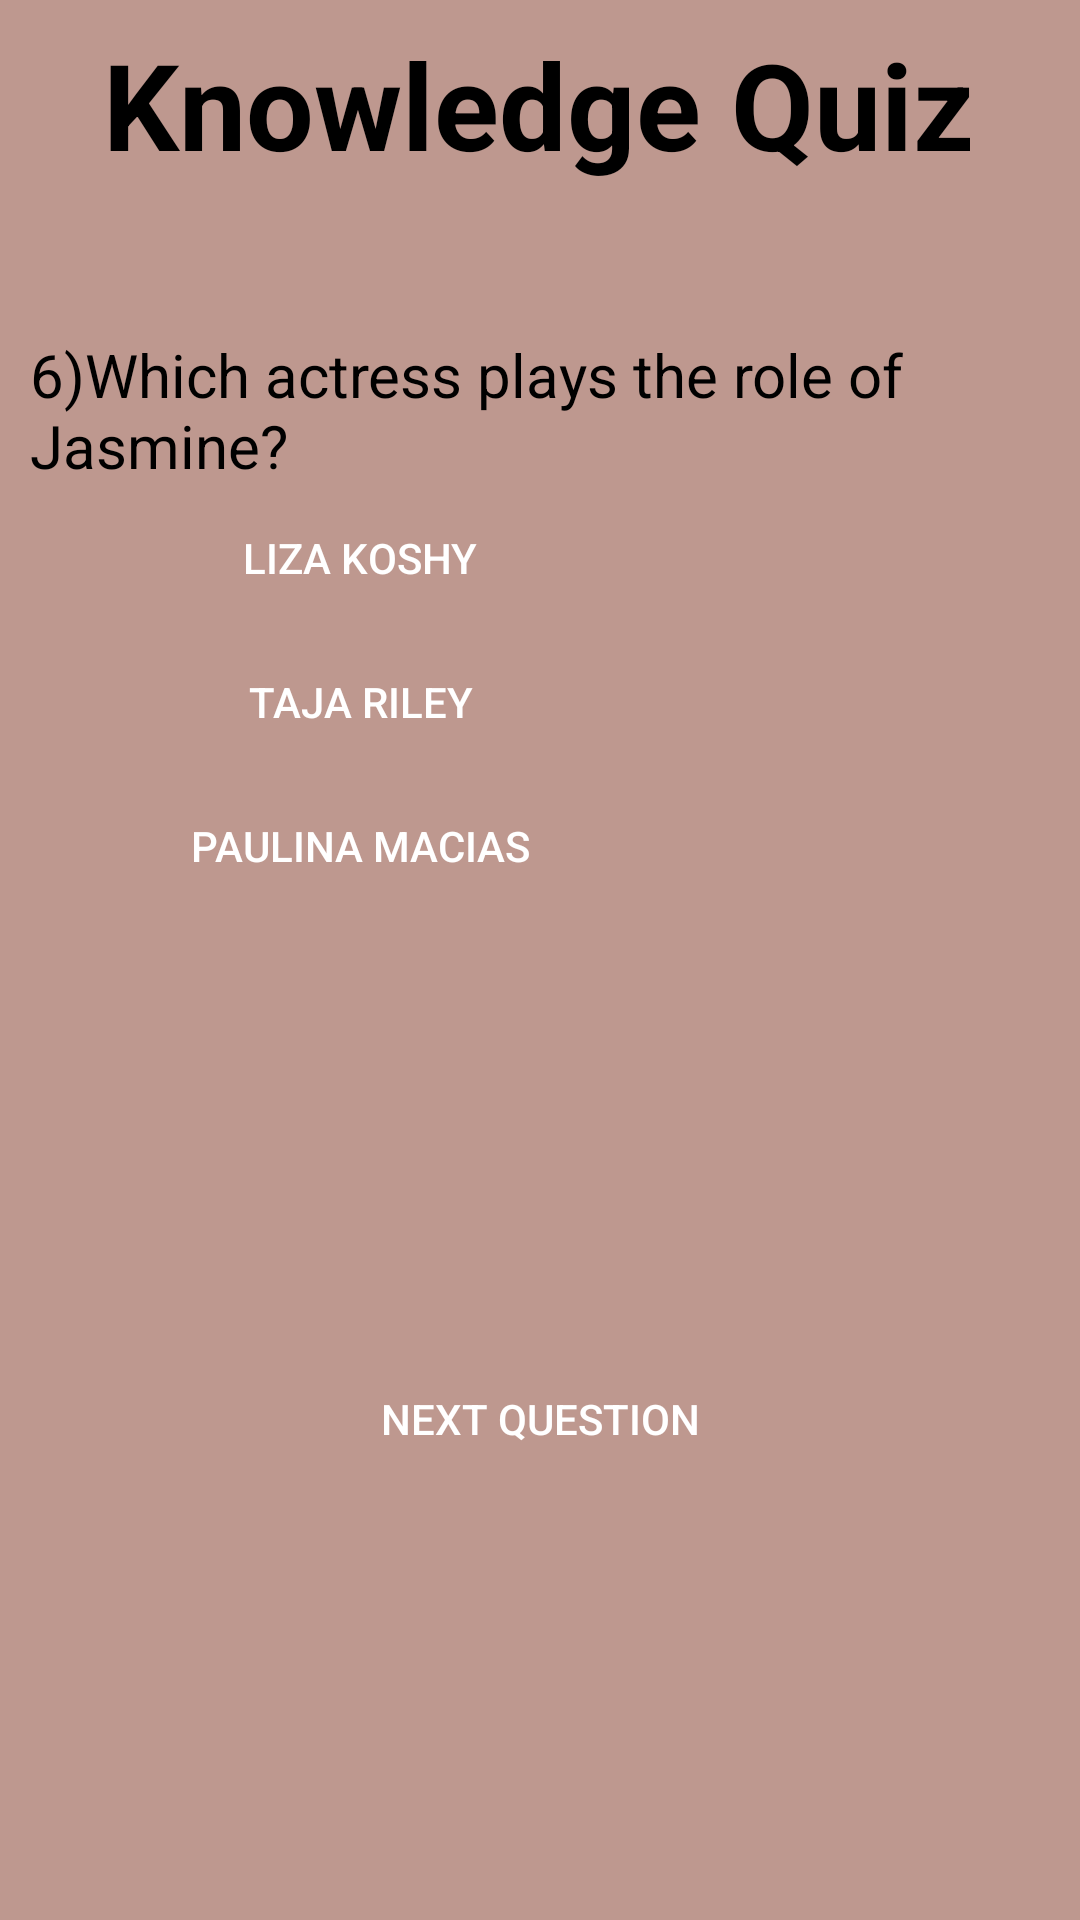

This screen was rendered from an Android layout file. Write that file and the resources it references.
<!-- AndroidManifest.xml: application theme Theme.Quizie -->
<!-- res/layout/activity_work_it__knowledge__q6.xml -->
<?xml version="1.0" encoding="utf-8"?>
<androidx.constraintlayout.widget.ConstraintLayout xmlns:android="http://schemas.android.com/apk/res/android"
    xmlns:app="http://schemas.android.com/apk/res-auto"
    xmlns:tools="http://schemas.android.com/tools"
    android:layout_width="match_parent"
    android:layout_height="match_parent"
    tools:context=".WorkIt_Knowledge_Q6"
    android:background="#BE988F">
    <TextView
        android:id="@+id/quiz_text"
        android:layout_width="wrap_content"
        android:layout_height="wrap_content"
        android:layout_marginTop="8dp"
        android:text="Knowledge Quiz"
        android:textColor="@color/black"
        android:textSize="40sp"
        android:textStyle="bold"
        app:layout_constraintEnd_toEndOf="parent"
        app:layout_constraintHorizontal_bias="0.495"
        app:layout_constraintStart_toStartOf="parent"
        app:layout_constraintTop_toTopOf="parent"
        />

    <TextView
        android:id="@+id/textView8"
        android:layout_width="wrap_content"
        android:layout_height="wrap_content"
        android:layout_marginTop="50sp"
        android:text="6)Which actress plays the role of Jasmine?"
        android:textColor="@color/black"
        android:textSize="20sp"
        app:layout_constraintEnd_toEndOf="parent"
        app:layout_constraintStart_toStartOf="parent"
        app:layout_constraintTop_toBottomOf="@+id/quiz_text"
        android:layout_marginLeft="20sp"/>

    <LinearLayout
        android:id="@+id/linearLayout"
        android:layout_width="match_parent"
        android:layout_height="wrap_content"
        android:orientation="vertical"
        android:layout_marginLeft="20sp"

        app:layout_constraintTop_toBottomOf="@+id/textView8"
        tools:layout_editor_absoluteX="136dp">

        <Button
            android:id="@+id/a"
            android:layout_width="200sp"
            android:layout_height="wrap_content"
            android:layout_marginVertical="@dimen/activity_vertical_margin"
            android:background="@drawable/rounded_corners"
            android:text="Liza Koshy"
            android:textColor="@color/white" />

        <Button
            android:id="@+id/b"
            android:layout_width="200sp"
            android:layout_height="wrap_content"
            android:layout_marginVertical="@dimen/activity_vertical_margin"
            android:background="@drawable/rounded_corners"
            android:text="Taja Riley"
            android:textColor="@color/white" />

        <Button
            android:id="@+id/c"
            android:layout_width="200sp"
            android:layout_height="wrap_content"
            android:layout_marginVertical="@dimen/activity_vertical_margin"
            android:background="@drawable/rounded_corners"
            android:text="Paulina Macias"
            android:textColor="@color/white" />
    </LinearLayout>

    <Button
        android:id="@+id/complete"
        android:layout_width="300sp"
        android:layout_height="wrap_content"
        android:background="@drawable/rounded_corners"
        android:text="Next Question"
        android:textColor="@color/white"
        app:layout_constraintBottom_toBottomOf="parent"
        app:layout_constraintEnd_toEndOf="parent"
        app:layout_constraintStart_toStartOf="parent"
        app:layout_constraintTop_toBottomOf="@+id/linearLayout" />
</androidx.constraintlayout.widget.ConstraintLayout>
<!-- resources referenced by this layout -->
<resources>
  <style name="Theme.Quizie" parent="Theme.AppCompat.Light.NoActionBar">
          
          <item name="colorPrimary">@color/purple_500</item>
          <item name="colorPrimaryVariant">@color/purple_700</item>
          <item name="colorOnPrimary">@color/white</item>
          
          <item name="colorSecondary">@color/teal_200</item>
          <item name="colorSecondaryVariant">@color/teal_700</item>
          <item name="colorOnSecondary">@color/black</item>
          
          <item name="android:statusBarColor" tools:targetApi="l">?attr/colorPrimaryVariant</item>
          
      </style>
  <!-- not gathered from this repository: default colours our renderer supplied (Android Studio template values) -->
  <color name="purple_500">#FF6200EE</color>
  <color name="purple_700">#FF3700B3</color>
  <color name="teal_200">#FF03DAC5</color>
  <color name="teal_700">#FF018786</color>
  <color name="black">#FF000000</color>
  <color name="white">#FFFFFFFF</color>
</resources>
